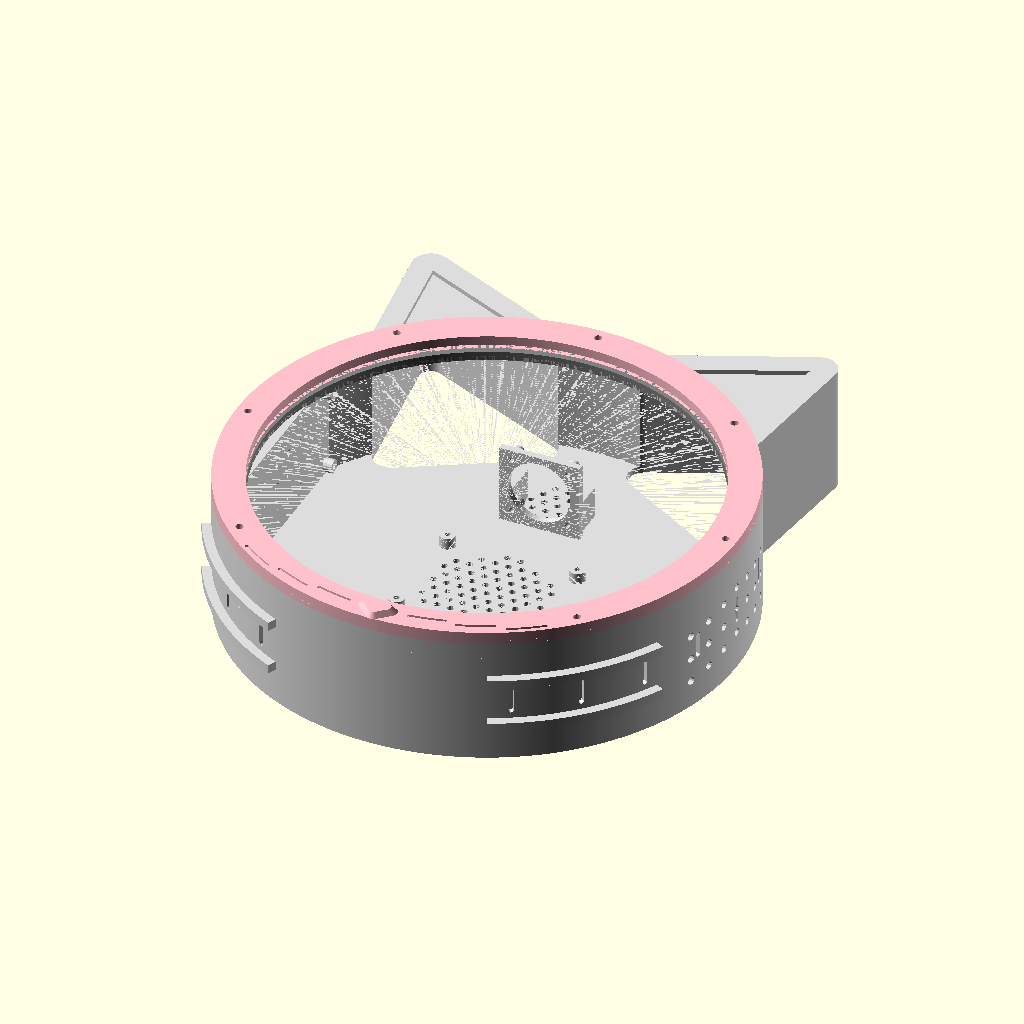
Cell 1 — every parameter at its default value.
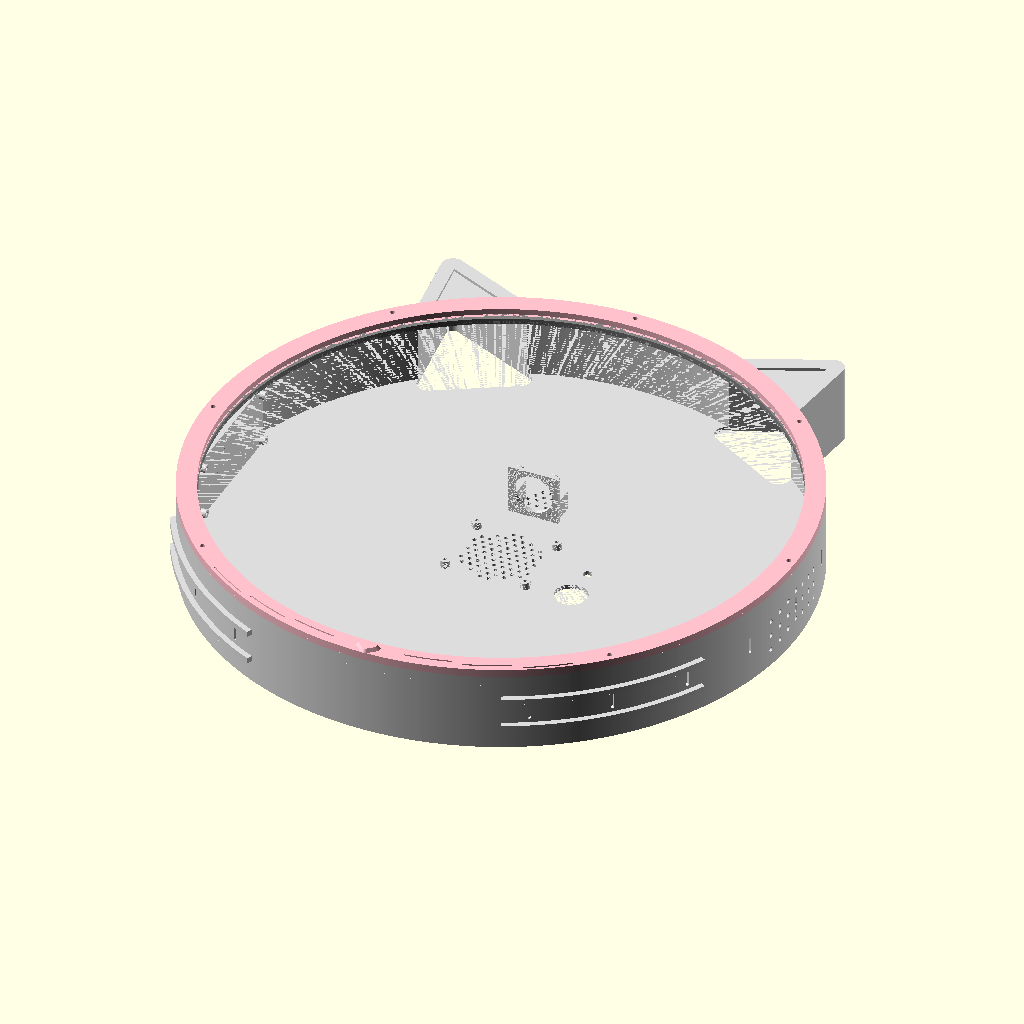
Cell 2: panel_diameter = 406.68 (everything else at default).
All cells are drawn from the same view direction (rotation 55°, 0°, 25°, orthographic, colour scheme Cornfield), but the view is re-fitted for each cell, so position and scale can differ between cells as well as the parameter.
OpenSCAD source file enclosure/Kitten Enclosure/kitten-enclosure.scad:
// ============================================================
// FlightWall — KITTEN enclosure
//
// Same radar, same hardware, different animal. Every dimension that
// touches a physical part is copied verbatim from the Retro Radar
// build, which is printed and validated: the 203.34mm round panel, the
// Pi's 58x49 standoff pattern, the two 100x45mm speakers, the 30mm fan,
// the M3 screw ring, the USB-C and SMA bulkheads. Only the SHAPE is new.
//
// The design idea is that the round display IS the face. Everything
// else follows from that: ears above it, whiskers where the speakers
// already were, a nose on the bezel, and a stand shaped like a sitting
// cat with front paws and a curled tail.
//
// Parts (print all four):
//   1. front_trim — the face: bezel ring, nose, whisker grooves
//   2. retainer   — ring behind the glass (identical to the retro part)
//   3. shell      — the head: body cylinder + ears, all the internals
//   4. stand      — sitting body: plinth, cradle, paws, tail
//
// Assembly is unchanged: front_trim -> [glass] -> retainer -> shell,
// 8 M3 screws through the trim and retainer into heat-set inserts in
// the shell's posts. The head then sets down into the stand.
// ============================================================

part = "preview";  // front_trim | retainer | shell | stand | preview | exploded | test_ear
// ---- Curve resolution ------------------------------------------------
// $fa/$fs rather than a fixed $fn.
//
// A fixed count makes the flats grow with the feature, so the biggest, most
// looked-at surfaces come out roughest: at $fn=96 the head's 223mm rim had
// 7.3mm flats and the cradle 8.2mm, while every 3mm screw hole also got 96
// sides it had no use for. $fs caps the chord -- the width of one flat,
// which is what the eye reads as faceting -- so a big curve gets the facets
// and a small hole does not.
//
// 0.4mm is one extrusion width: below that the printer cannot reproduce the
// difference. $fa then bounds the count on very large radii. This is also
// cheaper than raising $fn would have been, because the savings on small
// holes pay for the big surfaces.
$fs = 0.4;   // max chord in mm
$fa = 0.5;   // max degrees per fragment

// ============================================================
// HARDWARE CONTRACT — do not change these to suit the styling.
// They describe real parts. Copied from the Retro Radar build.
// ============================================================
panel_diameter    = 203.34;
panel_active      = 178.15;
panel_glass_depth = 6.45;   // whole panel module (preview only, NOT the rabbet)
glass_thickness   = 1.62;   // the glass sheet alone — this is what the rabbet spans

pcb_w = 108; pcb_h = 72;
mount_hole_x = 58; mount_hole_y = 49;

shell_depth = 56;           // front glass face to back of the tallest component
rim = 10;
outer_dia = panel_diameter + 2*rim;   // 223.34
wall = 3;

glass_overlap     = 4;
retention_opening = panel_diameter - 2*glass_overlap;
front_trim_h  = 4;
retainer_h    = 4;
lip_height    = 6;
shelf_h       = lip_height - retainer_h;
rabbet_depth  = glass_thickness;

screw_r = panel_diameter/2 + rim/2;
n_screws = 8;
screw_clear_dia = 3.4;
insert_hole_dia = 4.2;
post_od = 9;

relief_center_deg = 270;
relief_arc_deg    = 50;

// back-panel bulkheads
usbc_hole_dia    = 23;
antenna_hole_dia = 6.5;
back_holes_x  = 60;
back_holes_y1 = -20;
back_holes_y2 = 6;

// speakers — the cheeks
speaker_w = 100; speaker_d = 45; speaker_h = 21;
speaker_hole_x = 92; speaker_hole_y = 36;
speaker_screw_dia = 2.6;
speaker_boss_dia  = 6;
speaker_boss_h    = 4;
speaker_bracket_depth = 15;
speaker_angles = [0, 180];

// fan
fan_size = 30; fan_hole_pitch = 25;
fan_plate_y = 50; fan_plate_t = 3; fan_plate_z0 = wall;
fan_plate_h = 35; fan_plate_w = 36;
fan_open_dia = 28; fan_axis_z = 21;
fan_boss_dia = 6; fan_boss_h = 4; fan_screw_pilot = 2.5;
fan_grille_dia = 26; fan_grille_pos = [0, 68];

// floor intake
intake_dia = 54; intake_hole = 3; intake_pitch = 6;

// side exhaust
exhaust_slot_w = 2.2; exhaust_slot_h = 12;
exhaust_z = shell_depth / 2;
n_exhaust = 24;
exhaust_skip_deg = 50;

stand_angle = 18;           // how far the head leans back in the cradle

// cradle + retention rails
cradle_clearance = 1;
cradle_id = outer_dia + 2*cradle_clearance;
cradle_od = cradle_id + 26;
cradle_arc = 130;
arm_w   = 16;
arm_gap = 26;
arm_a_inner = shell_depth/2 - arm_gap/2;
arm_b_inner = shell_depth/2 + arm_gap/2;
retain_clear = 0.5;
retain_w = 4;
retain_h = 4;
retain_segs = [[207, 38], [295, 38]];
keel_arc = 46;
keel_reach = 80;

// ============================================================
// KITTEN STYLING
// ============================================================
// EARS. Angles are measured from straight up and were chosen against
// two hard constraints, not by eye:
//   - the 8 insert posts sit every 45deg starting at 0, so an ear
//     centred on 45 or 135 would land on one;
//   - the antenna turret occupies +/-11deg around straight up.
// 30deg either side of vertical threads between both. The ear CAVITY
// additionally stops below the front lip zone (see ear_hollow_top), so
// however the styling is nudged later it can never eat into a post.
ear_angle      = 30;   // degrees either side of straight up
ear_half_base  = 30;   // half-width of the ear base
ear_height     = 54;   // how far the tip stands above the head's circle
ear_base_sink  = 12;   // how far the base reaches inside the circle, to fuse
ear_base_r     = 11;   // base corner rounding
ear_tip_r      = 8;    // tip rounding — a blunt tip prints far better than a point
ear_lean       = 9;    // tip offset outboard, so they splay rather than sit parallel
ear_front_skin = 4;    // solid skin left at the front of each ear
inner_ear_inset = 10;  // how much smaller the inner-ear recess is
inner_ear_depth = 2;   // must stay < ear_front_skin or it breaks through

// WHISKER GRILLES. The speakers keep their exact bracket and footprint;
// only the hole pattern over them changes, from a rectangular mesh to
// three drooping rows of dots that read as whiskers on each cheek.
whisker_rows      = 3;
whisker_per_row   = 7;
whisker_dot_dia   = 3.6;
whisker_dx        = 11;   // spacing along the cheek
whisker_dz        = 11;   // spacing between rows
whisker_droop     = 1.6;  // each step outboard drops this far, giving the curve

// NOSE + MUZZLE on the bezel. Everything here lives in the rim band
// (r 101.67..111.67) so it can never encroach on the glass or the
// active area, and the bezel's OUTER profile stays a true circle —
// a muzzle bulging past outer_dia would foul the front cradle arm,
// which reaches to z=57, a millimetre past the shell's front face.
nose_w = 17; nose_h = 11; nose_proud = 2.6; nose_r = 3;
// Where nose() puts itself: translate([0, -screw_r, ..]) is straight down.
// The whiskers are placed off this rather than off a literal, because the
// first version of them was rotated about 0 degrees instead and all six
// landed on the right-hand side of the face, ninety degrees from the nose
// they were supposed to flank. It printed that way before anyone noticed.
nose_angle = 270;
whisker_groove_w = 1.6;
whisker_groove_d = 0.9;
whisker_arc      = 9;     // degrees swept by each groove
// Offsets from the nose. Bounded at both ends: the nose is 17mm wide at this
// radius, which is +-4.6 degrees, and the neighbouring screw holes sit at
// +-45. So the usable band is roughly 6 to 42 degrees, and these three sit
// inside it with clearance at both ends -- see whisker_vs_screws and
// whisker_vs_nose in checks.scad.
whisker_offsets  = [7, 18, 29];

// Smallest angle between two bearings, in degrees. Used to find which screw
// position the nose is sitting on, so the answer tracks nose_angle instead
// of being written out as an index that stops being right the moment the
// nose moves.
function ang_gap(a, b) = abs(((a - b + 180) % 360 + 360) % 360 - 180);

// STAND — a sitting cat. Plinth is rounded rather than a slab.
base_w = outer_dia*0.86; base_d = 150; base_h = 16;
base_corner_r = 18;
// PAWS. A real foreleg is not a flat capsule with domes stuck on: it is
// narrow and taller at the ankle, spreading and flattening forward into a
// pad, with four toes splayed across the front and visible clefts between
// them. Built from hulled ellipsoids rather than cylinders so the top is
// domed rather than a flat disc, and the toes are separate lobes that break
// the outline rather than bumps sitting on it.
paw_x      = 44;    // paws either side of centre
paw_w      = 38;    // across the toes, the widest point
paw_reach  = 34;    // how far they stretch forward of the plinth
paw_h      = 16;    // at the ankle, where it is tallest
paw_ankle_w = 0.62; // ankle width as a fraction of paw_w -- forelegs taper
n_toes     = 4;
toe_dia    = 12;
toe_splay  = 23;    // degrees between toe centres, fanned across the front
cleft_w    = 2.6;   // width of the groove between toes
cleft_d    = 5;     // how deep the groove cuts

// TAIL. Thicker at the root and tapering to a rounded tip. It hugs the
// plinth around the right side, then climbs the right paw's outboard flank
// and comes to rest DRAPED OVER the foot -- which is what a sitting cat
// actually does with its tail, and reads far better than a tail held out at
// arm's length in front.
//
// Resting on the paw means tail and paw deliberately meet. The thing that
// must not happen is the tail passing THROUGH the foot at pad height, which
// reads as one fused lump; it has to cross over the top. tail_over_paw in
// checks.scad pins exactly that -- the tail must not intrude below z=11,
// the paw's lower half.
//
// It still has to stay clear of the cradled head, whose underside comes
// down to about z=27.
tail_pts = [
    [ 56,  58,  10, 25],   // root, buried in the plinth
    [ 84,  48,  10, 24],
    [ 99,  22,  10, 22],   // hugging the plinth edge (x=96) rather than
    [103, -10,  10, 20],   // standing off it
    [ 99, -40,  10, 18],
    [ 90, -66,  11, 16],
    [ 79, -85,  14, 14],   // starts climbing as it reaches the right paw
    [ 65, -97,  19, 12],   // up the paw's outboard flank
    [ 49, -101, 23,  10],  // draped over the pad
    [ 33, -97,  23,   8],  // tip resting across the top of the foot
];

// ============================================================
// SHARED HELPERS
// ============================================================
module screw_ring_holes(dia, h) {
    for (i = [0:n_screws-1]) {
        a = i * 360/n_screws;
        translate([screw_r*cos(a), screw_r*sin(a), -h/2 - 1])
            cylinder(d=dia, h=h+2);
    }
}

// Everything strictly outside the head's outer surface. Used to clip
// styling cuts so they can only ever touch the ears, never the rim, the
// shelf or the insert posts.
//
// The clip diameter must be outer_dia exactly, not a few mm inside it.
// An earlier version used outer_dia - 4 to make the inner-ear dish blend
// into the face, which left the 2mm band between r=109.67 and the wall
// at r=111.67 fair game -- and the insert posts reach r=111.17, so the
// dish could shave the outer sliver off a post. Caught by the
// recess_vs_rim check in checks.scad; the dish now stops cleanly at the
// line where the ear meets the face, which also reads better.
module outside_head() {
    difference() {
        translate([-400,-400,-50]) cube([800,800,shell_depth+100]);
        translate([0,0,-60]) cylinder(d=outer_dia, h=shell_depth+120);
    }
}

// ============================================================
// EARS
// ============================================================
// A rounded triangle: hull of two base circles and one tip circle.
// `lean` shifts the tip sideways so the pair splays outward.
module ear_profile_2d(lean) {
    R = outer_dia/2;
    hull() {
        translate([-ear_half_base, R - ear_base_sink]) circle(r=ear_base_r);
        translate([ ear_half_base, R - ear_base_sink]) circle(r=ear_base_r);
        translate([ lean, R + ear_height - ear_tip_r]) circle(r=ear_tip_r);
    }
}

module ears_solid() {
    for (s = [-1, 1])
        rotate([0, 0, -s * ear_angle])
            linear_extrude(height = shell_depth)
                ear_profile_2d(s * ear_lean);
}

// Hollow, so the ears are not 54mm of solid plastic each. Stops short
// of the front lip zone so the shelf and the 8 posts are untouchable
// from here regardless of how the ear styling is later adjusted.
ear_hollow_top = shell_depth - lip_height - 2;
module ears_hollow() {
    for (s = [-1, 1])
        rotate([0, 0, -s * ear_angle])
            translate([0,0,-1])
                linear_extrude(height = ear_hollow_top + 1)
                    offset(r = -wall) ear_profile_2d(s * ear_lean);
}

// The inner-ear dish, recessed into the front face. Clipped to
// outside_head() so it exists only where the ear stands clear of the
// bezel — it cannot reach the rim band or a post.
module inner_ear_recess() {
    intersection() {
        for (s = [-1, 1])
            rotate([0, 0, -s * ear_angle])
                translate([0,0, shell_depth - inner_ear_depth])
                    linear_extrude(height = inner_ear_depth + 1)
                        offset(r = -inner_ear_inset) ear_profile_2d(s * ear_lean);
        outside_head();
    }
}

// ============================================================
// INTERNALS — carried over unchanged from the validated build
// ============================================================
module intake_grille() {
    n = ceil(intake_dia / intake_pitch) + 2;
    for (row = [-n:n]) {
        y = row * intake_pitch * 0.866;
        x_off = (row % 2 == 0) ? 0 : intake_pitch/2;
        for (col = [-n:n]) {
            x = col * intake_pitch + x_off;
            if (x*x + y*y < (intake_dia/2)*(intake_dia/2))
                translate([x, y, -1]) cylinder(d=intake_hole, h=wall+2, $fn=10);
        }
    }
}

module fan_grille() {
    n = ceil(fan_grille_dia / intake_pitch) + 2;
    for (row = [-n:n]) {
        y = row * intake_pitch * 0.866;
        x_off = (row % 2 == 0) ? 0 : intake_pitch/2;
        for (col = [-n:n]) {
            x = col * intake_pitch + x_off;
            if (x*x + y*y < (fan_grille_dia/2)*(fan_grille_dia/2))
                translate([fan_grille_pos[0]+x, fan_grille_pos[1]+y, -1])
                    cylinder(d=intake_hole, h=wall+2, $fn=10);
        }
    }
}

module exhaust_slots() {
    for (i = [0:n_exhaust-1]) {
        a = i * 360/n_exhaust;
        skip = (a > 270 - exhaust_skip_deg/2 && a < 270 + exhaust_skip_deg/2);
        if (!skip)
            translate([(outer_dia/2)*cos(a), (outer_dia/2)*sin(a), exhaust_z])
                rotate([0,0,a]) rotate([90,0,90])
                    linear_extrude(height=wall+2, center=true)
                        hull() {
                            translate([0,  exhaust_slot_h/2 - exhaust_slot_w/2]) circle(d=exhaust_slot_w);
                            translate([0, -exhaust_slot_h/2 + exhaust_slot_w/2]) circle(d=exhaust_slot_w);
                        }
    }
}

module fan_mount() {
    difference() {
        union() {
            translate([-fan_plate_w/2, fan_plate_y, fan_plate_z0])
                cube([fan_plate_w, fan_plate_t, fan_plate_h]);
            for (dx = [-fan_hole_pitch/2, fan_hole_pitch/2])
                for (dz = [-fan_hole_pitch/2, fan_hole_pitch/2])
                    translate([dx, fan_plate_y + fan_plate_t, fan_axis_z + dz])
                        rotate([-90,0,0]) cylinder(d=fan_boss_dia, h=fan_boss_h, $fn=24);
            for (x = [-15, 15])
                translate([x - 1.5, fan_plate_y + fan_plate_t, fan_plate_z0])
                    cube([3, 15, 14]);
        }
        translate([0, fan_plate_y - 1, fan_axis_z])
            rotate([-90,0,0]) cylinder(d=fan_open_dia, h=fan_plate_t + 2, $fn=48);
        for (dx = [-fan_hole_pitch/2, fan_hole_pitch/2])
            for (dz = [-fan_hole_pitch/2, fan_hole_pitch/2])
                translate([dx, fan_plate_y - 1, fan_axis_z + dz])
                    rotate([-90,0,0])
                        cylinder(d=fan_screw_pilot, h=fan_plate_t + fan_boss_h + 2, $fn=16);
    }
}

module cradle_rails() {
    for (seg = retain_segs)
        for (z = [arm_a_inner + retain_clear, arm_b_inner - retain_clear - retain_w])
            translate([0,0,z]) rotate([0,0,seg[0]])
                rotate_extrude(angle=seg[1])
                    translate([outer_dia/2, 0]) square([retain_h, retain_w]);
}

module speaker_bracket(angle) {
    r_wall  = outer_dia/2 - wall;
    r_mount = r_wall - speaker_bracket_depth;
    z0 = (shell_depth - speaker_d)/2;
    rotate([0,0,angle]) {
        // Clipped to the outer cylinder: a flat slab across a curved
        // wall otherwise punches through it at the corners.
        intersection() {
            hull() {
                translate([r_wall - 0.2, -speaker_w/2, z0]) cube([0.2, speaker_w, speaker_d]);
                translate([r_mount, -speaker_w/2, z0])     cube([0.2, speaker_w, speaker_d]);
            }
            cylinder(d=outer_dia, h=shell_depth);
        }
        for (dy = [-speaker_hole_x/2, speaker_hole_x/2])
            for (dz = [-speaker_hole_y/2, speaker_hole_y/2])
                translate([r_mount - speaker_boss_h, dy, z0 + speaker_d/2 + dz])
                    rotate([0,90,0])
                        difference() {
                            cylinder(d=speaker_boss_dia, h=speaker_boss_h, $fn=16);
                            translate([0,0,-0.1]) cylinder(d=speaker_screw_dia, h=speaker_boss_h+0.2, $fn=12);
                        }
    }
}

// Whiskers that are also the speaker grille. The cut has to clear BOTH
// solids in the sound path — the wall AND the bracket slab behind it —
// so it starts at r_mount, exactly as the retro grille does. A cut
// sized to `wall` alone looks open from outside and is sealed inside.
module whisker_grille(angle) {
    r_mount = outer_dia/2 - wall - speaker_bracket_depth;
    z0 = (shell_depth - speaker_d)/2;
    zc = z0 + speaker_d/2;
    rotate([0,0,angle])
        for (r = [0:whisker_rows-1]) {
            dz = (r - (whisker_rows-1)/2) * whisker_dz;
            for (i = [0:whisker_per_row-1]) {
                dy = (i - (whisker_per_row-1)/2) * whisker_dx;
                droop = -abs(i - (whisker_per_row-1)/2) * whisker_droop;
                translate([r_mount, dy, zc + dz + droop])
                    rotate([0,90,0])
                        cylinder(d=whisker_dot_dia,
                                 h=speaker_bracket_depth + wall + 3, $fn=12);
            }
        }
}

// ============================================================
// FRONT TRIM — the face
// ============================================================
module nose() {
    // A rounded triangle standing proud of the bezel at the chin,
    // entirely inside the rim band.
    translate([0, -screw_r, front_trim_h])
        linear_extrude(height=nose_proud, scale=0.72)
            hull() {
                translate([-nose_w/2 + nose_r,  nose_h/2 - nose_r]) circle(r=nose_r);
                translate([ nose_w/2 - nose_r,  nose_h/2 - nose_r]) circle(r=nose_r);
                translate([0, -nose_h/2 + nose_r]) circle(r=nose_r);
            }
}

// Short arcs either side of the nose, engraved into the bezel face.
//
// Each groove sweeps AWAY from the nose, so the two sides mirror properly.
// rotate_extrude always sweeps counter-clockwise from where it starts, so
// the clockwise side has to start a full arc further round and sweep back
// toward its offset -- without that the two sides are not mirror images,
// which is subtle enough on a render to miss and obvious on the part.
module whisker_grooves() {
    for (s = [-1, 1])
        for (i = [0 : len(whisker_offsets) - 1]) {
            off   = whisker_offsets[i];
            start = (s > 0) ? nose_angle + off
                            : nose_angle - off - whisker_arc;
            rotate([0, 0, start])
                translate([0, 0, front_trim_h - whisker_groove_d])
                    rotate_extrude(angle = whisker_arc)
                        translate([screw_r - 3 + i*2.5, 0])
                            square([whisker_groove_w, whisker_groove_d + 1]);
        }
}

module front_trim() {
    total_h = front_trim_h + rabbet_depth;
    difference() {
        union() {
            cylinder(d=outer_dia, h=front_trim_h);
            translate([0,0,-rabbet_depth])
                difference() {
                    cylinder(d=outer_dia, h=rabbet_depth);
                    cylinder(d=panel_diameter, h=rabbet_depth);
                }
            nose();
        }
        translate([0,0,-rabbet_depth-1]) cylinder(d=retention_opening, h=total_h+2);
        // Seven screws, not eight. The nose stands on the screw ring at
        // nose_angle and caps that hole with 2.6mm of solid, so the screw
        // could never be fitted -- and a hole that cannot take a screw is
        // worse than no hole, because it reads as a moulding defect under
        // the nose. The eighth is not cut at all. The shell keeps all eight
        // posts: an unused boss is invisible and keeps that part identical
        // to the retro build it was copied from.
        for (i = [0:n_screws-1]) {
            a = i * 360/n_screws;
            if (ang_gap(a, nose_angle) > 1)
                translate([screw_r*cos(a), screw_r*sin(a), -rabbet_depth-1])
                    cylinder(d=screw_clear_dia, h=total_h+2);
        }
        whisker_grooves();
    }
}

// ============================================================
// RETAINER — unchanged from the retro build (it is never seen)
// ============================================================
module retainer() {
    relief_r0 = retention_opening/2 - 1;
    relief_w  = panel_diameter/2 - retention_opening/2 + 2;
    difference() {
        cylinder(d=outer_dia - 2*wall, h=retainer_h);
        translate([0,0,-1]) cylinder(d=retention_opening, h=retainer_h+2);
        screw_ring_holes(screw_clear_dia, retainer_h);
        rotate([0,0, relief_center_deg - relief_arc_deg/2])
            rotate_extrude(angle = relief_arc_deg)
                translate([relief_r0, -1]) square([relief_w, retainer_h+2]);
    }
}

// ============================================================
// SHELL — the head
// ============================================================
module shell() {
    difference() {
        union() {
            difference() {
                union() {
                    cylinder(d=outer_dia, h=shell_depth);
                    ears_solid();
                }
                translate([0,0,wall]) cylinder(d=outer_dia - 2*wall, h=shell_depth);
                ears_hollow();
            }
            cradle_rails();
            fan_mount();
            for (a = speaker_angles) speaker_bracket(a);
        }
        translate([back_holes_x, back_holes_y1, -1]) cylinder(d=usbc_hole_dia, h=wall+2);
        translate([back_holes_x, back_holes_y2, -1]) cylinder(d=antenna_hole_dia, h=wall+2);
        intake_grille();
        fan_grille();
        exhaust_slots();
        for (a = speaker_angles) whisker_grille(a);
        inner_ear_recess();
    }

    // Continuous shelf the retainer seats on, and the face front_trim's
    // rabbeted band lands against. Relieved on the same bottom arc as
    // the retainer for the driver board's cabling.
    difference() {
        translate([0,0,shell_depth - lip_height])
            difference() {
                cylinder(d=outer_dia - 2*wall, h=shelf_h);
                cylinder(d=retention_opening, h=shelf_h+0.02);
            }
        rotate([0,0, relief_center_deg - relief_arc_deg/2])
            rotate_extrude(angle = relief_arc_deg)
                translate([retention_opening/2 - 1, shell_depth - lip_height - 1])
                    square([outer_dia/2 - retention_opening/2 + 2, shelf_h + 2]);
    }

    // 8 insert posts, entirely below the shelf
    for (i = [0:n_screws-1]) {
        a = i * 360/n_screws;
        translate([screw_r*cos(a), screw_r*sin(a), shell_depth - lip_height])
            difference() {
                cylinder(d=post_od, h=shelf_h);
                translate([0,0,shelf_h-8]) cylinder(d=insert_hole_dia, h=9);
            }
    }

    // standoffs for the panel's rear PCB
    for (x = [-mount_hole_x/2, mount_hole_x/2])
        for (y = [-mount_hole_y/2, mount_hole_y/2])
            translate([x, y, 0])
                difference() {
                    cylinder(d=7, h=8);
                    cylinder(d=2.5, h=9);
                }
}

// ============================================================
// STAND — a sitting cat
// ============================================================
module plinth() {
    hull()
        for (sx = [-1,1]) for (sy = [-1,1])
            translate([sx*(base_w/2 - base_corner_r), sy*(base_d/2 - base_corner_r), 0])
                cylinder(r=base_corner_r, h=base_h);
}

// One toe lobe: an egg pointing forward, sitting low so its crown is the
// highest thing at the front of the paw.
// y_front is the TOE TIP line, not the pad's front. The first version put
// the toes at y_front + 0.55*toe_dia while the pad's front sphere reached
// 6.7mm further forward still, so every toe sat entirely inside the pad
// hull and contributed nothing -- the paws rendered as plain teardrops.
// The toes now lead, and the pad stops behind them.
function toe_a(i) = (i - (n_toes - 1) / 2) * toe_splay;
function toe_pos(i, y_front) = [
    sin(toe_a(i)) * paw_w * 0.40,
    y_front + toe_dia * 0.62 + (1 - cos(toe_a(i))) * 6,   // outer toes sit back
    toe_dia * 0.46
];
module toe(i, y_front) {
    translate(toe_pos(i, y_front))
        rotate([0, 0, -toe_a(i)])
            scale([1, 1.35, 0.85])
                sphere(d = toe_dia);
}

module paw(x) {
    y_back  = -base_d/2 + 10;                 // buried in the plinth
    y_front = -base_d/2 - paw_reach;
    translate([x, 0, 0]) {
        // the leg/pad, domed and tapering: narrow and tall at the ankle,
        // wide and low at the toes
        hull() {
            translate([0, y_back, paw_h * 0.46])
                scale([1, 1, 0.95]) sphere(d = paw_w * paw_ankle_w);
            translate([0, (y_back + y_front) / 2, paw_h * 0.40])
                scale([1.04, 1, 0.80]) sphere(d = paw_w * 0.84);
            // pad front, held BACK so the toes lead it
            translate([0, y_front + toe_dia * 1.95, paw_h * 0.33])
                scale([1.10, 1, 0.68]) sphere(d = paw_w * 0.92);
        }
        for (i = [0 : n_toes - 1]) toe(i, y_front);
    }
}

// Clefts between the toes. Cut at stand level rather than unioned away
// here, because a difference inside a module that is later intersected with
// the desk plane would be undone by the union around it.
module paw_clefts(x) {
    y_front = -base_d/2 - paw_reach;
    // one cleft per gap, placed midway between adjacent toe centres so it
    // tracks the fan however toe_splay is tuned
    translate([x, 0, 0])
        for (i = [0 : n_toes - 2]) {
            pa = toe_pos(i, y_front);
            pb = toe_pos(i + 1, y_front);
            mid = [(pa[0] + pb[0]) / 2, (pa[1] + pb[1]) / 2, (pa[2] + pb[2]) / 2];
            ang = (toe_a(i) + toe_a(i + 1)) / 2;
            translate([mid[0], mid[1], mid[2] + cleft_d * 0.5])
                rotate([0, 0, -ang])
                    hull() {
                        translate([0, -toe_dia * 0.75, 0]) sphere(d = cleft_w);
                        translate([0,  toe_dia * 0.85, cleft_d * 0.5]) sphere(d = cleft_w * 1.6);
                    }
        }
}

// Catmull-Rom through the control points. Hulling straight between them
// left a visible kink at every joint -- fine for a bracket, wrong for a
// tail, where the whole point is that it flows. Interpolating also carries
// the diameter, so the taper is smooth rather than stepped.
function cr(p0, p1, p2, p3, t) =
    0.5 * ((2 * p1)
         + (-p0 + p2) * t
         + (2 * p0 - 5 * p1 + 4 * p2 - p3) * t * t
         + (-p0 + 3 * p1 - 3 * p2 + p3) * t * t * t);

// Interpolated points per control segment. The tail is hulls between
// consecutive spheres, so every sphere leaves a crease running around the
// tube -- and once the circumference was smoothed those creases stopped
// being masked by the general faceting and read as rings. More points means
// a smaller direction change at each, so the creases shallow out: 6 put a
// joint every 5.6mm, 14 puts one every 2.4mm, for about a megabyte.
tail_smooth_steps = 14;

function tail_curve() = concat(
    [ for (i = [0 : len(tail_pts) - 2])
        for (j = [0 : tail_smooth_steps - 1])
            cr(tail_pts[max(i - 1, 0)],
               tail_pts[i],
               tail_pts[i + 1],
               tail_pts[min(i + 2, len(tail_pts) - 1)],
               j / tail_smooth_steps) ],
    [ tail_pts[len(tail_pts) - 1] ]);

module tail() {
    pts = tail_curve();
    for (i = [0 : len(pts) - 2])
        hull() {
            translate([pts[i][0],   pts[i][1],   pts[i][2]])   sphere(d = max(pts[i][3],   1));
            translate([pts[i+1][0], pts[i+1][1], pts[i+1][2]]) sphere(d = max(pts[i+1][3], 1));
        }
}

module cradle_arm(depth_offset) {
    arm_t = (cradle_od - cradle_id) / 2;
    r_mid = (cradle_id + cradle_od) / 4;
    translate([0, 0, depth_offset]) {
        rotate([0,0, 270 - cradle_arc/2])
            rotate_extrude(angle = cradle_arc)
                translate([cradle_id/2, 0]) square([arm_t, arm_w]);
        for (a = [270 - cradle_arc/2, 270 + cradle_arc/2])
            translate([r_mid*cos(a), r_mid*sin(a), 0]) cylinder(d=arm_t, h=arm_w);
    }
}

module stand() {
    difference() {
        stand_solid();
        paw_clefts( paw_x);
        paw_clefts(-paw_x);
    }
}

module stand_solid() {
    // rotate([90 - stand_angle,0,0]) lays the ring axis horizontal and
    // tips it back so the head leans at stand_angle. Rotating by only
    // stand_angle leaves the rings nearly flat, floating above the
    // plinth and never touching it.
    arm_lift = base_h + cradle_od/2 - 3;
    intersection() {
        translate([-400, -400, 0]) cube([800, 800, 400]);
        union() {
            plinth();
            paw( paw_x);
            paw(-paw_x);
            tail();
            translate([0, 0, arm_lift])
                rotate([90 - stand_angle, 0, 0]) {
                    cradle_arm(-(arm_gap/2 + arm_w));
                    cradle_arm(arm_gap/2);
                    // keel tying both arms down into the plinth; starts at
                    // the bowl's own inner radius so it can never intrude
                    // into the space the head occupies
                    translate([0, 0, -(arm_gap/2 + arm_w)])
                        rotate([0, 0, 270 - keel_arc/2])
                            rotate_extrude(angle = keel_arc)
                                translate([cradle_id/2, 0])
                                    square([keel_reach, arm_gap + 2*arm_w]);
                }
        }
    }
}

// ============================================================
if (part == "front_trim") front_trim();
else if (part == "retainer") retainer();
else if (part == "shell") shell();
else if (part == "stand") stand();
else if (part == "test_ear") {
    // one ear plus the head around its base — a fit/appearance test
    // that prints in minutes instead of hours
    intersection() {
        shell();
        rotate([0,0,-ear_angle]) translate([-55, 70, -1]) cube([110, 110, shell_depth + 2]);
    }
}
else if (part == "exploded") {
    color("Pink")       translate([0,0,shell_depth + 40]) front_trim();
    color("LightBlue",0.4) translate([0,0,shell_depth + 25]) cylinder(d=panel_diameter, h=panel_glass_depth);
    color("Gray")       translate([0,0,shell_depth + 10]) retainer();
    color("Gainsboro")  shell();
    color("DimGray")    translate([0,0,-140]) stand();
}
else {
    color("Gainsboro")  shell();
    color("Gray")       translate([0,0,shell_depth - lip_height]) retainer();
    color("Pink")       translate([0,0,shell_depth + rabbet_depth]) front_trim();
}
Customizer parameters (derived from the source; name, type, default, range or options):
part: string, default "preview"
panel_diameter: number, default 203.34
panel_active: number, default 178.15
panel_glass_depth: number, default 6.45
glass_thickness: number, default 1.62
shell_depth: number, default 56
rim: number, default 10
wall: number, default 3
glass_overlap: number, default 4
front_trim_h: number, default 4
retainer_h: number, default 4
lip_height: number, default 6
n_screws: number, default 8
screw_clear_dia: number, default 3.4
insert_hole_dia: number, default 4.2
post_od: number, default 9
relief_center_deg: number, default 270
relief_arc_deg: number, default 50
usbc_hole_dia: number, default 23
antenna_hole_dia: number, default 6.5
back_holes_x: number, default 60
back_holes_y1: number, default -20
back_holes_y2: number, default 6
speaker_screw_dia: number, default 2.6
speaker_boss_dia: number, default 6
speaker_boss_h: number, default 4
speaker_bracket_depth: number, default 15
speaker_angles: vector, default [0, 180]
n_exhaust: number, default 24
exhaust_skip_deg: number, default 50
stand_angle: number, default 18
cradle_clearance: number, default 1
cradle_arc: number, default 130
arm_w: number, default 16
arm_gap: number, default 26
retain_clear: number, default 0.5
retain_w: number, default 4
retain_h: number, default 4
keel_arc: number, default 46
keel_reach: number, default 80
ear_angle: number, default 30
ear_half_base: number, default 30
ear_height: number, default 54
ear_base_sink: number, default 12
ear_base_r: number, default 11
ear_tip_r: number, default 8
ear_lean: number, default 9
ear_front_skin: number, default 4
inner_ear_inset: number, default 10
inner_ear_depth: number, default 2
whisker_rows: number, default 3
whisker_per_row: number, default 7
whisker_dot_dia: number, default 3.6
whisker_dx: number, default 11
whisker_dz: number, default 11
whisker_droop: number, default 1.6
nose_angle: number, default 270
whisker_groove_w: number, default 1.6
whisker_groove_d: number, default 0.9
whisker_arc: number, default 9
whisker_offsets: vector, default [7, 18, 29]
